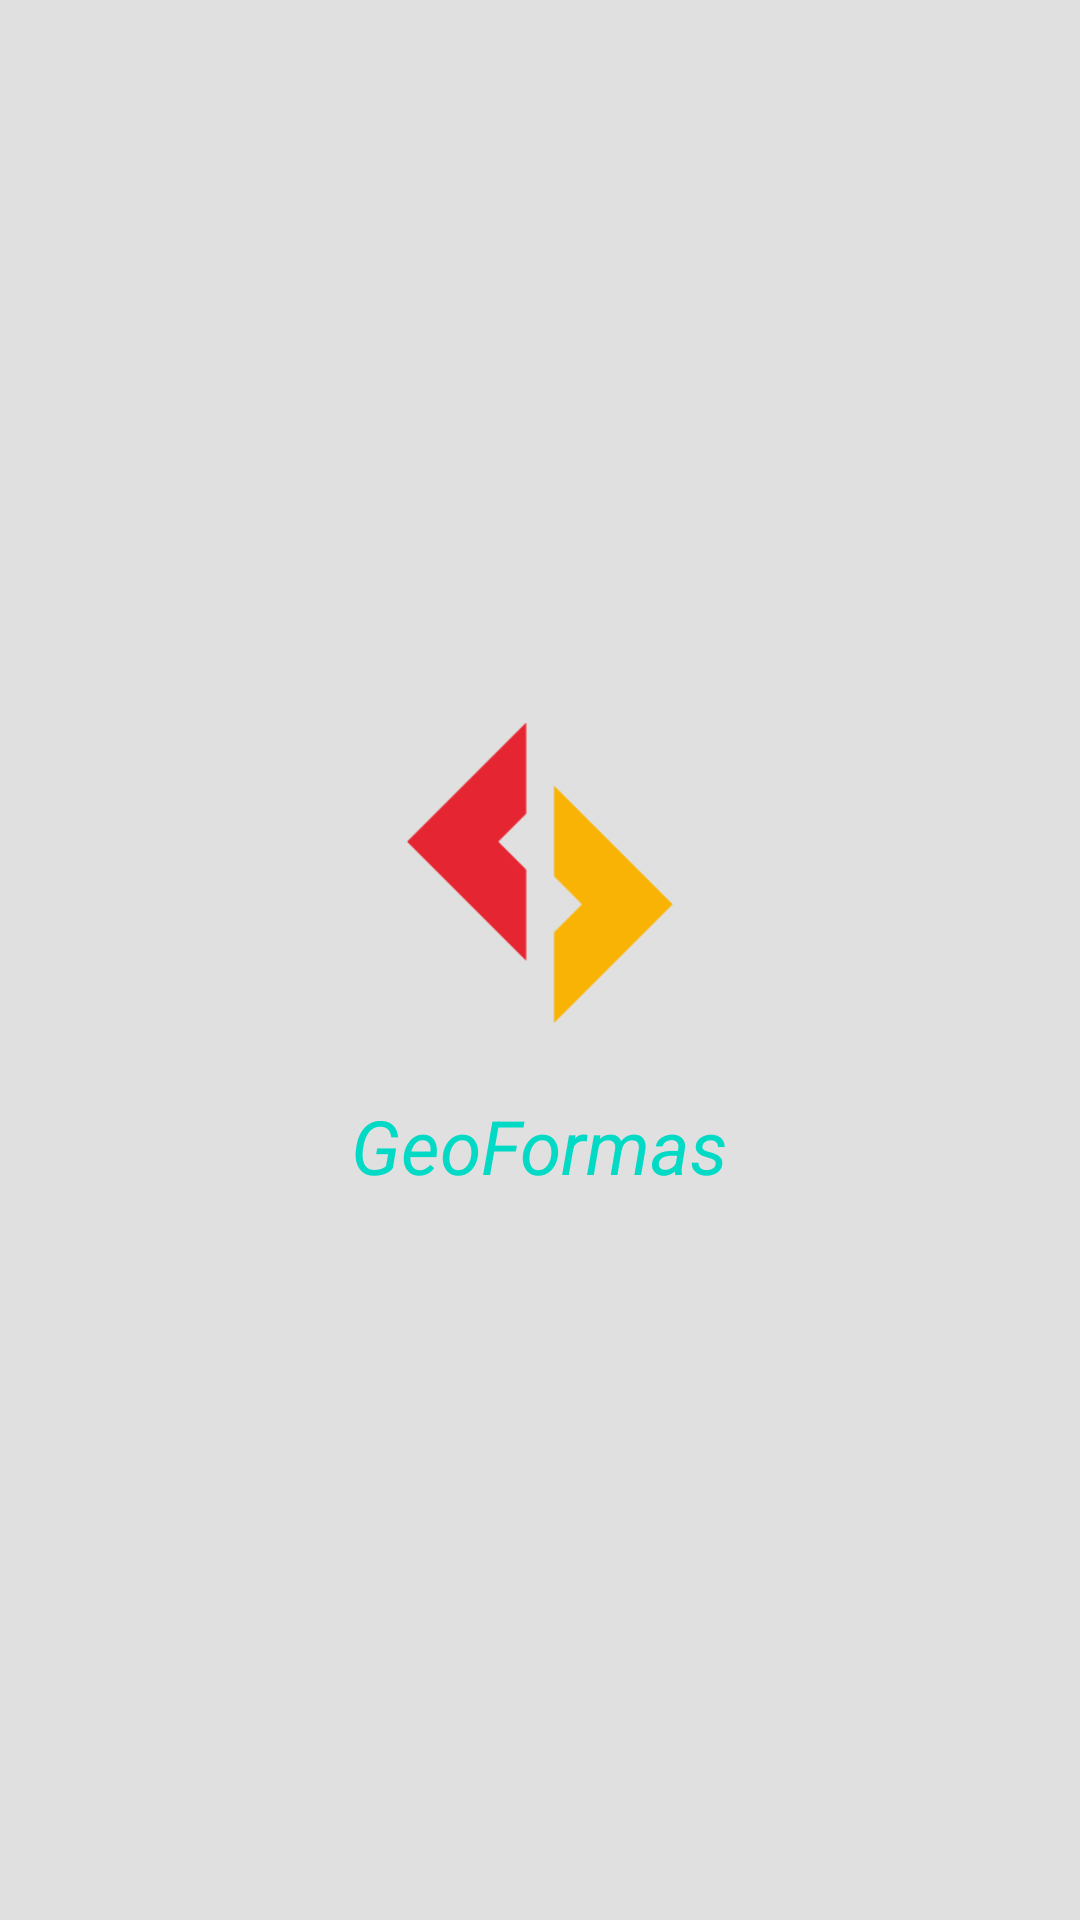

Write the Android layout XML for this screen, with the resource values it uses.
<!-- AndroidManifest.xml: application theme Theme.MyTheme -->
<!-- res/layout/splash.xml -->
<?xml version="1.0" encoding="utf-8"?>
<LinearLayout xmlns:android="http://schemas.android.com/apk/res/android"
    android:layout_width="fill_parent"
    android:layout_height="fill_parent"
    android:background="#e0e0e0"
    android:orientation="vertical">

    <LinearLayout
        android:layout_width="match_parent"
        android:layout_height="match_parent"
        android:gravity="center"
        android:orientation="vertical">

        <ImageView
            android:layout_width="100dp"
            android:layout_height="100dp"
            android:layout_gravity="center"
            android:layout_marginBottom="24dp"
            android:src="@drawable/icon" />

        <TextView
            android:layout_width="wrap_content"
            android:layout_height="wrap_content"
            android:layout_gravity="center"
            android:text="GeoFormas"
            android:textAppearance="@style/Animation.AppCompat.Dialog"
            android:textColor="@color/colorAccent"
            android:textSize="25sp"
            android:textStyle="italic" />

    </LinearLayout>
</LinearLayout>
<!-- resources referenced by this layout -->
<resources>
  <!-- drawable icon: png bitmap (drawable, 2804 bytes) -->
  <style name="Theme.MyTheme" parent="Theme.AppCompat.Light.NoActionBar">
          
          <item name="colorPrimary">@color/colorPrimary</item>
          <item name="colorPrimaryDark">@color/colorPrimaryDark</item>
          <item name="colorAccent">@color/colorAccent</item>
      </style>
  <!-- not gathered from this repository: default colours our renderer supplied (Android Studio template values) -->
  <color name="colorPrimary">#FF6200EE</color>
  <color name="colorPrimaryDark">#FF3700B3</color>
  <color name="colorAccent">#FF03DAC5</color>
</resources>
